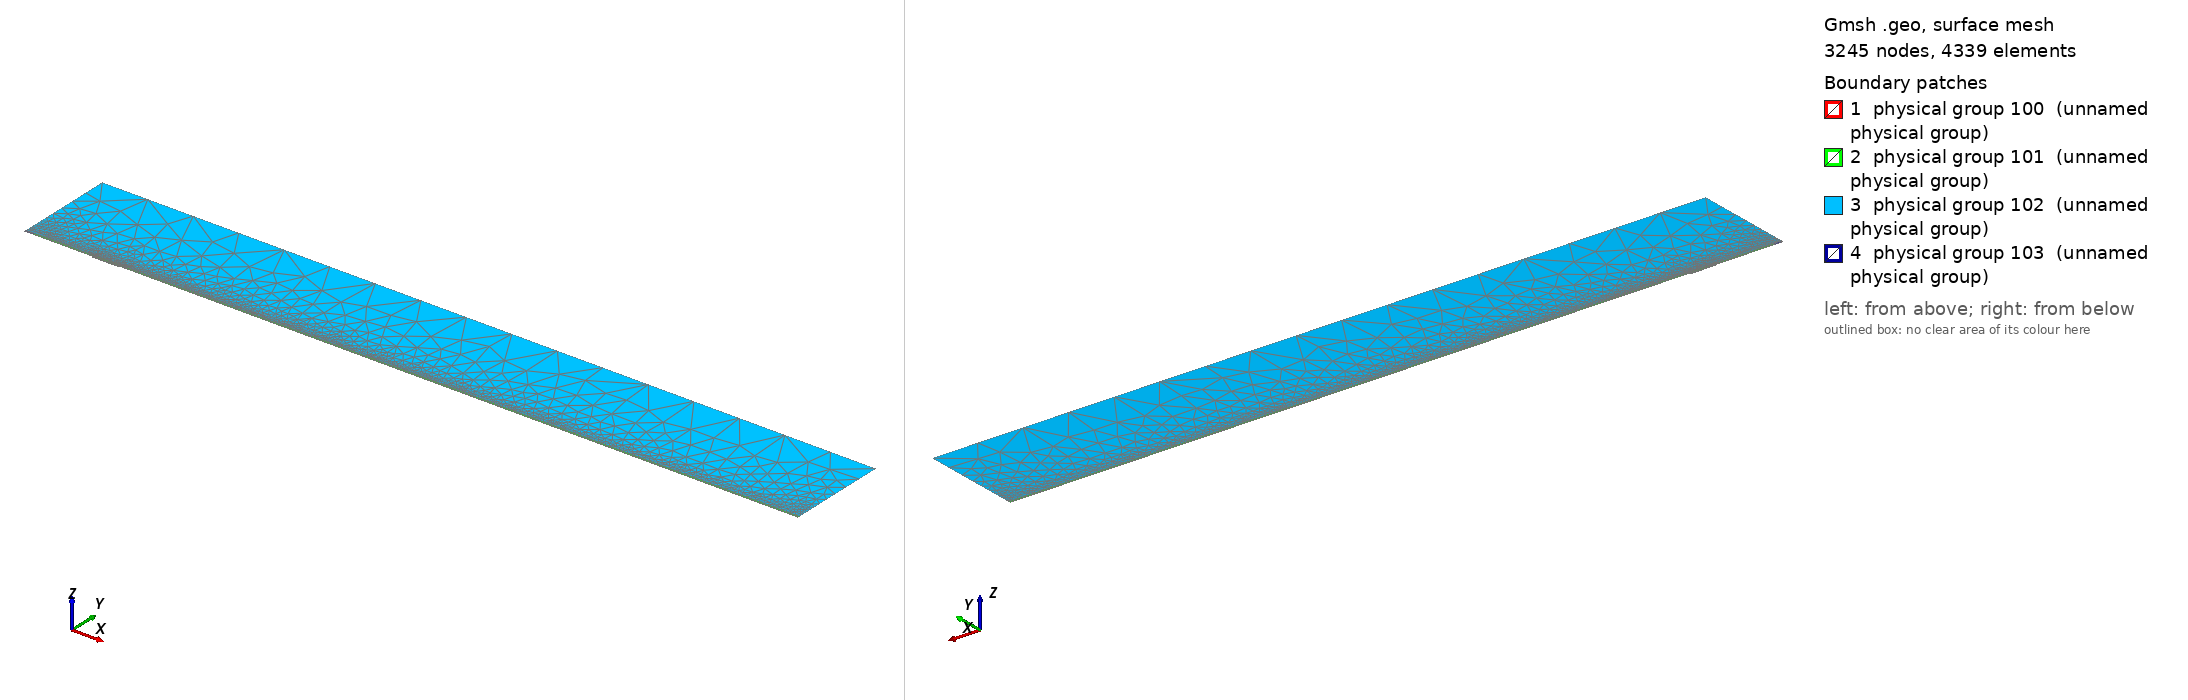

Gmsh geometry script, surface-meshed: 3245 nodes, 4339 surface elements. Boundary patches (legend numbers): 1 physical group 100 (unnamed physical group), 2 physical group 101 (unnamed physical group), 3 physical group 102 (unnamed physical group), 4 physical group 103 (unnamed physical group). Left view from above one corner, right view from below the opposite corner. Legend entries are the model's physical surfaces. The drawing asked Gmsh for element sizes between 1% and 20% of the model's largest extent; the script's own settings can give other sizes.

=== mesh_srcref.geo (drawn) ===
// Macro parameters
deltaStar = 1;
D = 1.75 * deltaStar; // depth of the gap 
W = 40 * deltaStar; // width of the gap
r = 16; // length of non-constant quads upstream and downstream of the gap
s = 8; // length of non-constant quads left and right inside the gap
BL = 0.25 * deltaStar; // height of the second layer of quad elements
BL_upper = 3.5 * deltaStar; // height of the third layer of quad elements
x0 = 100 * deltaStar; // x distance from inflow to gap
lengthOutflow = 1000 * deltaStar; // length after the gap
x3 = W + lengthOutflow; // last point of the domain
height = 150 * deltaStar; // height of the triangular region
triagHeightRegion_inflow = height - BL - BL_upper; // height of the triangular region

// Micro parameters
dx = 0.2; // dx of square elements near the leading and trailing edge of the gap (most resolution-demanding points in the domain)
dy = 1.25 * dx; 
size_triag_v_top = 64; // size of the elements in the upper triangular region

// All the value below are between 0 and 1. =1  means the elements are all equal in size. Avoid using values very close to 1, because we dividing by log(p) in the formula.
dy_in_v_right = 1.5; // heighest quad in the upper layer of quads, in the right part of the gap
dy_in_v_left = 1.75; // heighest quad in the upper layer of quads, in the left part of the gap

// fit (check the file scripts/fit_gmsh.py for more details)
p_in_v_left = 1.0335663036230878 - 1.0234149444433507/(W - 0.8098798097181781)^0.5991729377115732; // densitiy concentration of elements inside the gap, vertically, near the left wall.
p_in_v_right = 1.008073572191136 - 1.1471875292840257/(W - 1.2941255994826328)^0.7890392764815325; // densitiy concentration of elements inside the gap, vertically, near the right wall.
p_in_h_bottom = 0.9; // densitiy concentration of elements inside the gap, horizontally. 
p_in_h_top = 0.9; // densitiy concentration of elements inside the gap, horizontally. 

p_out_h = 0.5; // densitiy concentration of elements outside the gap, horizontally.
p_out_h_upper = 0.5; // densitiy concentration of elements outside the gap, horizontally on the upper layer of quads
p_out_v_inflow_dense = 0.8; // densitiy concentration of elements outside the gap, vertically, near the inflow and the gap
p_out_v_inflow_sparse = 0.99; // densitiy concentration of elements outside the gap, vertically, near the inflow and far from the gap
p_out_v_outflow_dense = 0.9; // densitiy concentration of elements outside the gap, vertically, near the outflow and the gap
p_out_v_outflow_sparse = 0.995; // densitiy concentration of elements outside the gap, vertically, near the outflow and far from the gap
p_triag_h_inflow = 0.8; // densitiy concentration of elements in the triangular region of the domain, horizontally.
p_triag_h_outflow = p_triag_h_inflow; // densitiy concentration of elements in the triangular region of the domain, horizontally.

enlarge_triag_inflow = 1.1; // heigher the value, larger the elements in the triangular region near the inflow
enlarge_triag_outflow = 1.1; // heigher the value, larger the elements in the triangular region near the outflow

// Automated parameters 
a_in_v_right = dx / (W / 2);
a_in_v_left = dx / (W / 2);
a_in_h_bottom = dy / (D / 2);
a_in_h_top = dx / (D / 2);
a_out_h = dx / BL;
a_out_v_inflow_dense = dx / r;
a_out_v_outflow_dense = dx / r;

// for the derivation of the formula, see file 20250123_gmshFormula.md in the docs folder
N_in_v_right = Ceil( Log (a_in_v_right / (1 - p_in_v_right + a_in_v_right * p_in_v_right)) / Log(p_in_v_right) );
N_in_v_left = Ceil( Log (a_in_v_left / (1 - p_in_v_left + a_in_v_left * p_in_v_left)) / Log(p_in_v_left) );
N_in_h_bottom = Ceil( Log (a_in_h_bottom / (1 - p_in_h_bottom + a_in_h_bottom * p_in_h_bottom)) / Log(p_in_h_bottom) );
N_in_h_top = Ceil( Log (a_in_h_top / (1 - p_in_h_top + a_in_h_top * p_in_h_top)) / Log(p_in_h_top) );
N_out_h = Ceil( Log (a_out_h / (1 - p_out_h + a_out_h * p_out_h)) / Log(p_out_h) ) + 1; // + 1 is to correct the fact that the distance is too small to properly approximate the dx length
N_out_v_inflow_dense = Ceil( Log (a_out_v_inflow_dense / (1 - p_out_v_inflow_dense + a_out_v_inflow_dense * p_out_v_inflow_dense)) / Log(p_out_v_inflow_dense) );
N_out_v_outflow_dense = Ceil( Log (a_out_v_outflow_dense / (1 - p_out_v_outflow_dense + a_out_v_outflow_dense * p_out_v_outflow_dense)) / Log(p_out_v_outflow_dense) );

p_for_a_out_v_inflow_sparse_computation = p_out_v_inflow_dense;
p_for_a_out_v_outflow_sparse_computation = (p_out_v_outflow_dense + p_out_v_outflow_dense) / 2;
a_out_v_inflow_sparse = r / (x0 - r) * (1 - p_for_a_out_v_inflow_sparse_computation) / (1 - p_for_a_out_v_inflow_sparse_computation^(N_out_v_inflow_dense + 1));
a_out_v_outflow_sparse = r / (lengthOutflow - r) * (1 - p_for_a_out_v_outflow_sparse_computation) / (1 - p_for_a_out_v_outflow_sparse_computation^(N_out_v_outflow_dense + 1));

N_out_v_inflow_sparse = Ceil( Log(a_out_v_inflow_sparse / (1 - p_out_v_inflow_sparse + a_out_v_inflow_sparse * p_out_v_inflow_sparse)) / Log(p_out_v_inflow_sparse) );
N_out_v_outflow_sparse = Ceil( Log(a_out_v_outflow_sparse / (1 - p_out_v_outflow_sparse + a_out_v_outflow_sparse * p_out_v_outflow_sparse)) / Log(p_out_v_outflow_sparse) );


// second layer of quads
a_out_h_upper = (BL) / (BL_upper) * (1 - p_out_h) / (1 - p_out_h^(N_out_h + 1));
N_out_h_upper = Ceil( Log(a_out_h_upper / (1 - p_out_h_upper + a_out_h_upper * p_out_h_upper)) / Log(p_out_h_upper) );

// ---------------------------
// for triangular region
// ---------------------------
a_triag_h_inflow = (BL_upper) / (triagHeightRegion_inflow) * (1 - p_out_h_upper) / (1 - p_out_h_upper^(N_out_h_upper + 1));
a_triag_h_outflow = a_triag_h_inflow;
N_triag_v_top = Ceil( (x3 + x0) / size_triag_v_top ); // we assume p_triag_v = 1, otherwise the formula is different
N_triag_h_inflow = Ceil( Log(a_triag_h_inflow / (1 - p_triag_h_inflow + a_triag_h_inflow * p_triag_h_inflow)) / Log(p_triag_h_inflow) );
N_triag_h_outflow = Ceil( Log(a_triag_h_outflow / (1 - p_triag_h_outflow + a_triag_h_outflow * p_triag_h_outflow)) / Log(p_triag_h_outflow) );
N_triag_h_inflow = Ceil( N_triag_h_inflow / enlarge_triag_inflow );
N_triag_h_outflow = Ceil( N_triag_h_outflow / enlarge_triag_outflow );

L_sp = x0 - r;
l0_sp = L_sp * (1 - p_out_v_inflow_sparse) / (1 - p_out_v_inflow_sparse^(N_out_v_inflow_sparse - 1));
j_patch = Round(Log(1 - 12 * (1 - p_out_v_inflow_sparse) / l0_sp) / Log(p_out_v_inflow_sparse));
xa = -x0 + l0_sp * (1 - p_out_v_inflow_sparse^j_patch) / (1 - p_out_v_inflow_sparse);
Printf("source patch: j = %g, xa = %g", j_patch, xa);
Point(1) = {-x0, 0, 0};
Point(101) = {xa, 0, 0};
Point(102) = {xa, BL, 0};
Point(103) = {xa, BL + BL_upper, 0};
Point(2) = {0,0,0};
Point(3) = {0,-D,0};
Point(4) = {W,-D,0};
Point(5) = {W,0,0};
Point(6) = {x3,0,0};
Point(8) = {x3,height,0};
Point(7) = {x3,BL,0};
Point(9) = {-x0,height,0};
Point(10) = {-x0,BL,0};
Point(11) = {0,BL,0};
Point(12) = {W,BL,0};
Point(13) = {W/2,0,0};
Point(14) = {W/2,BL,0};
Point(15) = {0,-D/2,0};
Point(16) = {W/2,-D,0};
Point(17) = {W,-D/2,0};
Point(18) = {-r,0,0};
Point(19) = {-r,BL,0};
Point(20) = {W + r,0,0};
Point(21) = {W + r,BL,0};
Point(22) = {-x0,BL+BL_upper,0};
Point(23) = {-r,BL+BL_upper,0};
Point(24) = {W + r,BL+BL_upper,0};
Point(25) = {x3,BL+BL_upper,0};
Point(26) = {0,BL+BL_upper,0};
Point(27) = {W/2,BL+BL_upper,0};
Point(28) = {W,BL+BL_upper,0};

Line(1) = {101,18};
Line(101) = {1,101};
Line(2) = {2,15};
Line(3) = {3,16};
Line(4) = {4,17};
Line(5) = {5,20};
Line(6) = {6,7};
Line(7) = {7,25};
Line(8) = {8,9};
Line(9) = {9,22};
Line(10) = {102,19};
Line(11) = {10,1};
Line(12) = {11,14};
Line(13) = {12,21};
Line(14) = {2,13};
Line(15) = {15,3};
Line(16) = {16,4};
Line(17) = {17,5};
Line(18) = {13,5};
Line(19) = {14,12};
Line(20) = {18,2};
Line(21) = {20,6};
Line(22) = {21,7};
Line(23) = {19,11};
Line(24) = {22,10};
Line(25) = {25,8};
Line(26) = {25,24};
Line(27) = {103,23};
Line(103) = {22,103};
Line(104) = {102,101};
Line(105) = {103,102};
Line(30) = {23,26};
Line(31) = {26,27};
Line(32) = {27,28};
Line(33) = {28,24};

// outer quads
Curve Loop(1) = {5, 21, 6, -22, -13, -19, -12, -23, -10, 104, 1, 20, 14, 18};
Plane Surface(1) = {1};

// inside gap
Curve Loop(2) = {2, 15, 3, 16, 4, 17, -18, -14};
Plane Surface(2) = {2};

// triangular region
Curve Loop(3) = {-26, 25, 8, 9, 103, 27, 30, 31,32,33};
Plane Surface(3) = {3};

// 3rd layer of quads
Curve Loop(4) = {-105, 27, 30, 31,32,33, -26,-7,-22,-13,-19,-12,-23,-10};

Plane Surface(4) = {4};

// source patch
Curve Loop(5) = {101, -104, -105, -103, 24, 11};
Plane Surface(5) = {5};


// This defines the surfaces that will be meshed with quad elements
Transfinite Surface {1} = {101, 6, 7, 102};
Transfinite Surface {2} = {3, 4, 5, 2}; // number '2' must match the number '2' of plane surface
Transfinite Surface {4} = {7, 25, 103, 102};

Transfinite Curve {18, 16, 19,32} = N_in_v_right Using Progression p_in_v_right;
Transfinite Curve {-14, -3, -12, -31} = N_in_v_left Using Progression p_in_v_left;

Transfinite Curve {15, -4} = N_in_h_bottom Using Progression p_in_h_bottom;
Transfinite Curve {-2, 17} = N_in_h_top Using Progression p_in_h_top;


Transfinite Curve {11, 104, -6} = N_out_h Using Progression p_out_h;
Transfinite Curve {24, 105, -7} = N_out_h_upper Using Progression p_out_h_upper;
Transfinite Curve {10, 1, 27} = N_out_v_inflow_sparse - j_patch Using Progression p_out_v_inflow_sparse;
Transfinite Curve {103} = j_patch + 1 Using Progression p_out_v_inflow_sparse; // top of the patch keeps the original nodes (triangle region unchanged)
Transfinite Curve {20, 23, 30} = N_out_v_inflow_dense Using Progression p_out_v_inflow_dense;
Transfinite Curve {-21, -22, 26} = N_out_v_outflow_sparse Using Progression p_out_v_outflow_sparse;
Transfinite Curve {-5, -13,-33} = N_out_v_outflow_dense Using Progression p_out_v_outflow_dense;

Recombine Surface {1, 2, 4};

// for triangluar region
Transfinite Curve {8} = N_triag_v_top Using Progression 1;
Transfinite Curve {-25} = N_triag_h_outflow Using Progression p_triag_h_outflow;
Transfinite Curve {9} = N_triag_h_inflow Using Progression p_triag_h_inflow;


// defining boundary
Physical Curve(1) = {9,24,11}; // inlet
Physical Curve(2) = {7,25,6}; // outlet
Physical Curve(3) = {8}; // top
Physical Curve(4) = {101, 1, 20, 2, 15, 3, 16, 4, 17, 5, 21}; // wall


Physical Surface(100) = {1};
Physical Surface(101) = {2, 4};
Physical Surface(102) = {3};

// ---- source refinement patch (scripts/refineSourceMesh.py) ----
Point(200) = {-95.0, 0.5, 0};
Point{200} In Surface{5};
Field[1] = Distance; Field[1].PointsList = {200};
Field[2] = Threshold; Field[2].InField = 1; Field[2].SizeMin = 0.05; Field[2].SizeMax = 1.0;
Field[2].DistMin = 0.35; Field[2].DistMax = 4.1499999999999995;
Field[3] = Distance; Field[3].CurvesList = {101}; Field[3].Sampling = 400;
Field[4] = Threshold; Field[4].InField = 3; Field[4].SizeMin = 0.12; Field[4].SizeMax = 1.0;
Field[4].DistMin = 0; Field[4].DistMax = 2.5142857142857147;
Field[5] = Min; Field[5].FieldsList = {2, 4};
Field[6] = Restrict; Field[6].InField = 5; Field[6].SurfacesList = {5};
Background Field = 6;
MeshAlgorithm Surface {5} = 6;
Physical Surface(103) = {5};
